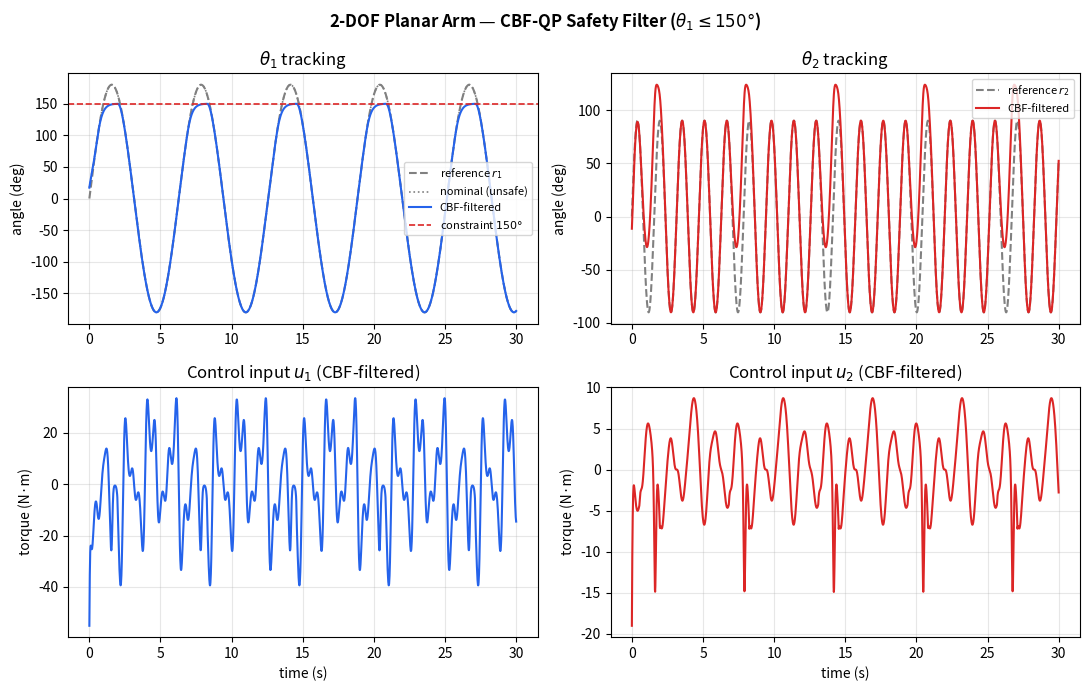

Source code (Python):
import numpy as np
from scipy.integrate import solve_ivp
import matplotlib.pyplot as plt


# ── Physical parameters ──────────────────────────────────────────────────────
m1, m2   = 1.0, 1.0          # link masses  [kg]
l1, l2   = 1.0, 1.0          # link lengths [m]
lc1, lc2 = 0.5, 0.5          # CoM distances from joint [m]
I1 = m1 * l1**2 / 12         # rod moment of inertia
I2 = m2 * l2**2 / 12

# Paper's constant coefficients cij (from Spong, Hutchinson & Vidyasagar [31])
c11 = I1 + m1*lc1**2 + I2 + m2*(l2**2 + lc2**2)  # wait — should be l1 not l2 in m2 term
# Recompute properly:
c11 = I1 + m1*lc1**2 + I2 + m2*lc2**2 + m2*l1**2
c12 = 2 * m2 * l1 * lc2          # coefficient of cos(θ₂) in M[0,0]
c13 = I2 + m2 * lc2**2            # constant part of M[0,1] = M[1,0]
c14 = m2 * l1 * lc2               # coefficient of cos(θ₂) in M[0,1]
c21 = I2 + m2 * lc2**2            # M[1,1]   (= c13 for symmetric arm)
# c25 = 0 (horizontal links, no gravity)


def inertia_matrix(theta2: float) -> np.ndarray:
    """Mass/inertia matrix  M(θ₂)  — symmetric, positive definite."""
    cos2 = np.cos(theta2)
    M = np.array([
        [c11 + c12 * cos2,  c13 + c14 * cos2],
        [c13 + c14 * cos2,  c21              ]
    ])
    return M


def coriolis_vector(theta2: float, dtheta: np.ndarray) -> np.ndarray:
    """
    Centripetal / Coriolis term  C(θ,θ̇)·θ̇
    in the standard EL form:  M·θ̈ + C·θ̇ = τ

    Returns the 2-vector  C(θ,θ̇)·[θ̇₁, θ̇₂]ᵀ.
    """
    dth1, dth2 = dtheta
    h = m2 * l1 * lc2 * np.sin(theta2)
    c_vec = np.array([
        -2.0 * h * dth1 * dth2 - h * dth2**2,
         h * dth1**2
    ])
    return c_vec


# ── Reference trajectory ─────────────────────────────────────────────────────

def reference(t: float):
    """
    r(t), ṙ(t), r̈(t)  for the paper's tracking target:
        r₁ = π·sin(t),      r₂ = (π/2)·sin(4t)
    """
    r   = np.array([ np.pi * np.sin(t),     (np.pi/2) * np.sin(4*t)  ])
    dr  = np.array([ np.pi * np.cos(t),      2*np.pi  * np.cos(4*t)  ])
    ddr = np.array([-np.pi * np.sin(t),     -8*np.pi  * np.sin(4*t)  ])
    return r, dr, ddr


# ── Nominal controller ────────────────────────────────────────────────────────

KP = 100.0   # proportional gain
KD = 20.0    # derivative gain

def u_nom(t: float, theta: np.ndarray, dtheta: np.ndarray) -> np.ndarray:
    """
    Computed-torque nominal controller with tunable PD gains:
        u_nom = M(θ)(r̈ + Kd·ė + Kp·e) + C(θ,θ̇)·θ̇  ... wait, signs
        ddtheta_des = r̈ - Kd·ė - Kp·e
    Closed-loop error: ë + Kd·ė + Kp·e = 0.
    """
    r, dr, ddr = reference(t)
    e   = theta  - r
    de  = dtheta - dr
    theta2 = theta[1]
    M     = inertia_matrix(theta2)
    c_vec = coriolis_vector(theta2, dtheta)
    ddtheta_des = ddr - KD * de - KP * e
    return M @ ddtheta_des + c_vec


# ── HOCBF safety filter ───────────────────────────────────────────────────────
# Constraint: θ₁ ≤ θ_max  →  h(x) = θ_max − θ₁ ≥ 0
#
# h has relative degree 2 (u appears only in θ̈₁), so we use a HOCBF:
#   ψ(x) = ḣ + γ·h = −θ̇₁ + γ(θ_max − θ₁)          (must stay ≥ 0)
#   ψ̇ + α·ψ ≥ 0   →   −θ̈₁ − γθ̇₁ + α·ψ ≥ 0
#
# Substituting θ̈ = M⁻¹(u − C·θ̇):
#   −[M⁻¹u]₁ ≥ [M⁻¹C·θ̇]₁ + γθ̇₁ − α·ψ
#   A·u ≤ b     (single linear constraint, affine in u)
#
# QP:  min ‖u − u_nom‖²  s.t.  A·u ≤ b
# With a scalar constraint this has a closed-form projection solution.

THETA_MAX = np.radians(150.0)   # safety bound [rad]
CBF_GAMMA = 5.0                 # class-K rate for ψ = ḣ + γh
CBF_ALPHA = 5.0                 # class-K rate for ψ̇ + α·ψ ≥ 0


def cbf_qp(t: float, theta: np.ndarray, dtheta: np.ndarray) -> np.ndarray:

    u0 = u_nom(t, theta, dtheta)

    theta2 = theta[1]
    M     = inertia_matrix(theta2)
    c_vec = coriolis_vector(theta2, dtheta)
    Minv  = np.linalg.inv(M)

    h   =  THETA_MAX - theta[0]          # ≥ 0 when safe
    dh  = -dtheta[0]                     # ḣ = −θ̇₁
    psi =  dh + CBF_GAMMA * h            # intermediate barrier

    A = Minv[0, :]
    b = (Minv @ c_vec)[0] - CBF_GAMMA * dtheta[0] + CBF_ALPHA * psi  # sign fixed

    if A @ u0 <= b:
        return u0

    # Closed-form projection onto the constraint hyperplane
    u_safe = u0 - ((A @ u0 - b) / (A @ A)) * A
    return u_safe


# ── ODE helpers ───────────────────────────────────────────────────────────────

def make_ode(controller):
    """Returns an ODE function using the given controller."""
    def ode(t, state):
        theta  = state[:2]
        dtheta = state[2:]
        tau    = controller(t, theta, dtheta)
        M      = inertia_matrix(theta[1])
        c_vec  = coriolis_vector(theta[1], dtheta)
        ddtheta = np.linalg.solve(M, tau - c_vec)
        return np.concatenate([dtheta, ddtheta])
    return ode


# ── Simulation ────────────────────────────────────────────────────────────────

T_END  = 30.0
t_eval = np.linspace(0, T_END, 2000)

r0, dr0, _ = reference(0.0)
theta0  = r0  + np.array([0.3, -0.2])
dtheta0 = dr0 + np.array([0.0,  0.0])
state0  = np.concatenate([theta0, dtheta0])

# Nominal (no safety filter)
sol_nom = solve_ivp(make_ode(u_nom), [0, T_END], state0,
                    method="RK45", t_eval=t_eval, rtol=1e-8, atol=1e-10)

# Safety-filtered
sol_cbf = solve_ivp(make_ode(cbf_qp), [0, T_END], state0,
                    method="RK45", t_eval=t_eval, rtol=1e-8, atol=1e-10)

t       = sol_nom.t
th_nom  = sol_nom.y[:2]
th_cbf  = sol_cbf.y[:2]
dth_cbf = sol_cbf.y[2:]

r_hist  = np.array([reference(ti)[0] for ti in t]).T
n_cbf   = th_cbf.shape[1]
t_cbf   = sol_cbf.t
u_cbf   = np.array([cbf_qp(t_cbf[i], th_cbf[:, i], dth_cbf[:, i])
                    for i in range(n_cbf)]).T

# ── Plots ─────────────────────────────────────────────────────────────────────

fig, axes = plt.subplots(2, 2, figsize=(11, 7))
(ax1, ax2), (ax3, ax4) = axes
fig.suptitle("2-DOF Planar Arm — CBF-QP Safety Filter ($\\theta_1 \\leq 150°$)",
             fontsize=12, fontweight="bold")

COLORS = ["#2563EB", "#DC2626"]

# ── (a) θ₁ tracking ──────────────────────────────────────────────────────────
ax1.plot(t,     np.degrees(r_hist[0]),  "--", color="gray",      lw=1.5, label="reference $r_1$")
ax1.plot(t,     np.degrees(th_nom[0]),  ":",  color="gray",      lw=1.2, label="nominal (unsafe)")
ax1.plot(t_cbf, np.degrees(th_cbf[0]),        color=COLORS[0],  lw=1.5, label="CBF-filtered")
ax1.axhline(150, color=COLORS[1], lw=1.2, ls="--", label="constraint $150°$")
ax1.set_ylabel("angle (deg)")
ax1.set_title("$\\theta_1$ tracking")
ax1.legend(fontsize=8)
ax1.grid(alpha=0.3)

# ── (b) θ₂ tracking ──────────────────────────────────────────────────────────
ax2.plot(t,     np.degrees(r_hist[1]),  "--", color="gray",      lw=1.5, label="reference $r_2$")
ax2.plot(t_cbf, np.degrees(th_cbf[1]),        color=COLORS[1],  lw=1.5, label="CBF-filtered")
ax2.set_ylabel("angle (deg)")
ax2.set_title("$\\theta_2$ tracking")
ax2.legend(fontsize=8)
ax2.grid(alpha=0.3)

# ── (c) u₁ ───────────────────────────────────────────────────────────────────
ax3.plot(t_cbf, u_cbf[0], color=COLORS[0], lw=1.5)
ax3.set_xlabel("time (s)")
ax3.set_ylabel("torque (N·m)")
ax3.set_title("Control input $u_1$ (CBF-filtered)")
ax3.grid(alpha=0.3)

# ── (d) u₂ ───────────────────────────────────────────────────────────────────
ax4.plot(t_cbf, u_cbf[1], color=COLORS[1], lw=1.5)
ax4.set_xlabel("time (s)")
ax4.set_ylabel("torque (N·m)")
ax4.set_title("Control input $u_2$ (CBF-filtered)")
ax4.grid(alpha=0.3)

plt.tight_layout()
plt.show()      
